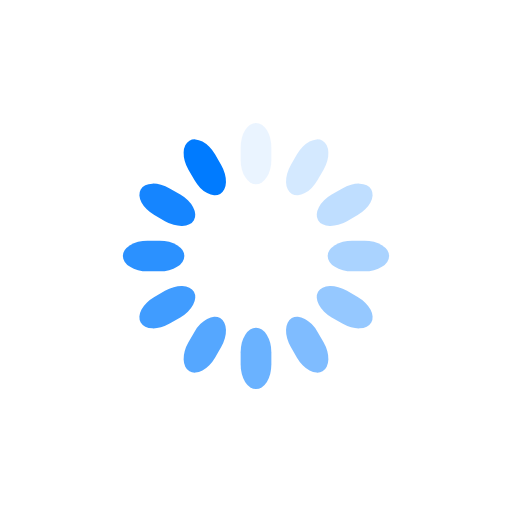
t = 0.00 s
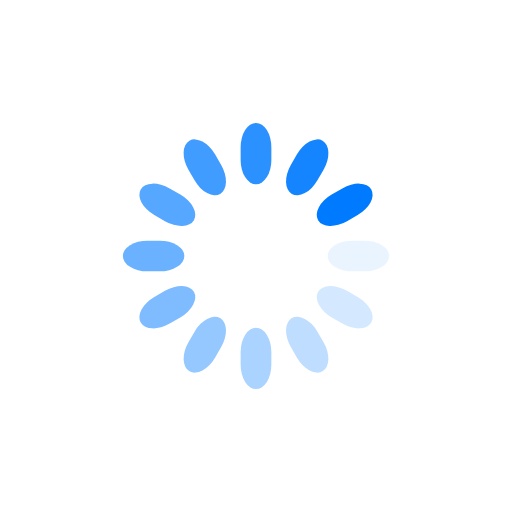
t = 0.88 s
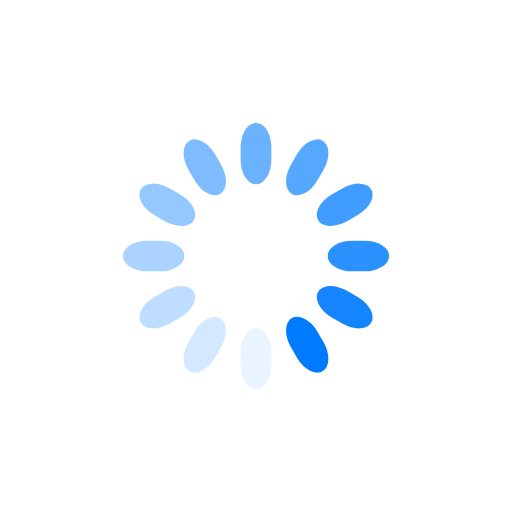
t = 1.75 s
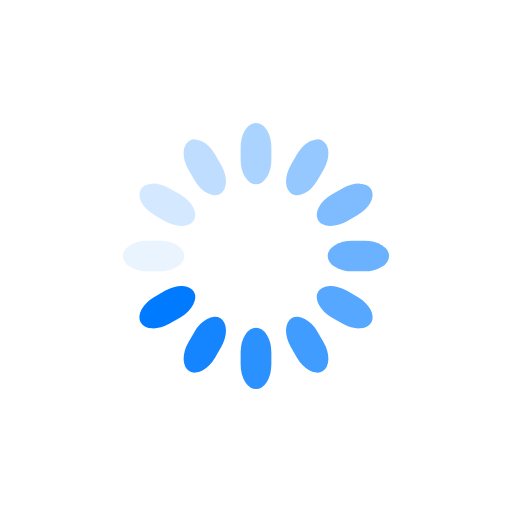
t = 2.63 s

The animated SVG that drew these frames (rendered in a browser with its animation timeline set to each time). Animation: 12 SMIL elements (animate=12); one cycle of 3.50 s, repeats indefinitely.

<svg class="lds-spinner" width="200px"  height="200px"  xmlns="http://www.w3.org/2000/svg" xmlns:xlink="http://www.w3.org/1999/xlink" viewBox="0 0 100 100" preserveAspectRatio="xMidYMid" style="background: none;"><g transform="rotate(0 50 50)">
  <rect x="47" y="24" rx="9.4" ry="4.8" width="6" height="12" fill="#007bff">
    <animate attributeName="opacity" values="1;0" keyTimes="0;1" dur="3.5s" begin="-3.2083333333333335s" repeatCount="indefinite"></animate>
  </rect>
</g><g transform="rotate(30 50 50)">
  <rect x="47" y="24" rx="9.4" ry="4.8" width="6" height="12" fill="#007bff">
    <animate attributeName="opacity" values="1;0" keyTimes="0;1" dur="3.5s" begin="-2.9166666666666665s" repeatCount="indefinite"></animate>
  </rect>
</g><g transform="rotate(60 50 50)">
  <rect x="47" y="24" rx="9.4" ry="4.8" width="6" height="12" fill="#007bff">
    <animate attributeName="opacity" values="1;0" keyTimes="0;1" dur="3.5s" begin="-2.625s" repeatCount="indefinite"></animate>
  </rect>
</g><g transform="rotate(90 50 50)">
  <rect x="47" y="24" rx="9.4" ry="4.8" width="6" height="12" fill="#007bff">
    <animate attributeName="opacity" values="1;0" keyTimes="0;1" dur="3.5s" begin="-2.3333333333333335s" repeatCount="indefinite"></animate>
  </rect>
</g><g transform="rotate(120 50 50)">
  <rect x="47" y="24" rx="9.4" ry="4.8" width="6" height="12" fill="#007bff">
    <animate attributeName="opacity" values="1;0" keyTimes="0;1" dur="3.5s" begin="-2.0416666666666665s" repeatCount="indefinite"></animate>
  </rect>
</g><g transform="rotate(150 50 50)">
  <rect x="47" y="24" rx="9.4" ry="4.8" width="6" height="12" fill="#007bff">
    <animate attributeName="opacity" values="1;0" keyTimes="0;1" dur="3.5s" begin="-1.75s" repeatCount="indefinite"></animate>
  </rect>
</g><g transform="rotate(180 50 50)">
  <rect x="47" y="24" rx="9.4" ry="4.8" width="6" height="12" fill="#007bff">
    <animate attributeName="opacity" values="1;0" keyTimes="0;1" dur="3.5s" begin="-1.4583333333333333s" repeatCount="indefinite"></animate>
  </rect>
</g><g transform="rotate(210 50 50)">
  <rect x="47" y="24" rx="9.4" ry="4.8" width="6" height="12" fill="#007bff">
    <animate attributeName="opacity" values="1;0" keyTimes="0;1" dur="3.5s" begin="-1.1666666666666667s" repeatCount="indefinite"></animate>
  </rect>
</g><g transform="rotate(240 50 50)">
  <rect x="47" y="24" rx="9.4" ry="4.8" width="6" height="12" fill="#007bff">
    <animate attributeName="opacity" values="1;0" keyTimes="0;1" dur="3.5s" begin="-0.875s" repeatCount="indefinite"></animate>
  </rect>
</g><g transform="rotate(270 50 50)">
  <rect x="47" y="24" rx="9.4" ry="4.8" width="6" height="12" fill="#007bff">
    <animate attributeName="opacity" values="1;0" keyTimes="0;1" dur="3.5s" begin="-0.5833333333333334s" repeatCount="indefinite"></animate>
  </rect>
</g><g transform="rotate(300 50 50)">
  <rect x="47" y="24" rx="9.4" ry="4.8" width="6" height="12" fill="#007bff">
    <animate attributeName="opacity" values="1;0" keyTimes="0;1" dur="3.5s" begin="-0.2916666666666667s" repeatCount="indefinite"></animate>
  </rect>
</g><g transform="rotate(330 50 50)">
  <rect x="47" y="24" rx="9.4" ry="4.8" width="6" height="12" fill="#007bff">
    <animate attributeName="opacity" values="1;0" keyTimes="0;1" dur="3.5s" begin="0s" repeatCount="indefinite"></animate>
  </rect>
</g></svg>
